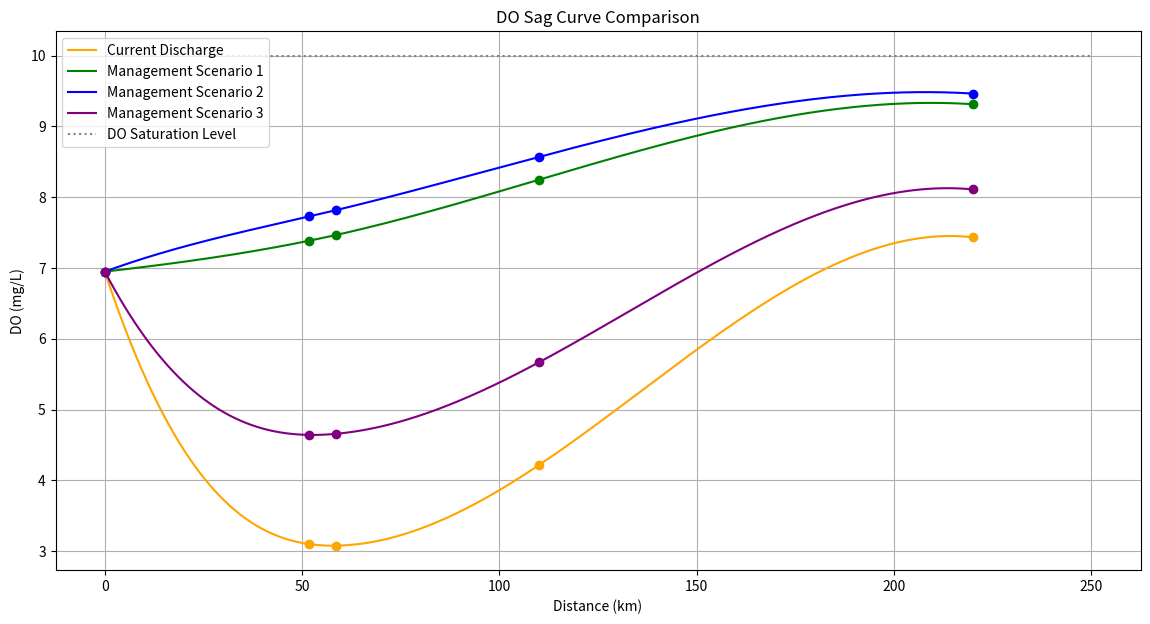

This figure's Python source:
import numpy as np
import matplotlib.pyplot as plt
from scipy.interpolate import make_interp_spline

# Current Discharge Condition
DO_concentrations_current = np.array([6.94918, 3.1, 3.077933, 4.215, 7.434])  # DO in mg/L
distances_km_current = np.array([0, 51.735, 58.512, 110, 220])  # Distance in km

# Management Scenario 1
DO_concentrations_scenario1 = np.array([6.949180328, 7.385, 7.4656, 8.247, 9.314])  # DO in mg/L
distances_km_scenario1 = np.array([0, 51.735, 58.512, 110, 220])  # Distance in km

# Management Scenario 2
DO_concentrations_scenario2 = np.array([6.949180328, 7.7281, 7.8168, 8.5697, 9.4644])  # DO in mg/L
distances_km_scenario2 = np.array([0, 51.735, 58.512, 110, 220])  # Distance in km

# Management Scenario 3
DO_concentrations_scenario3 = np.array([6.94918, 4.6422, 4.6573, 5.667, 8.1104])  # DO in mg/L
distances_km_scenario3 = np.array([0, 51.735, 58.512, 110, 220])  # Distance in km

# Given DO saturation level
DO_sat = 10  # DO saturation in mg/L

# Plotting the DO Sag Curve
plt.figure(figsize=(14, 7))

# Interpolation and plotting for each scenario
for scenario, DO_concentrations, distances_km, color, label in zip(
        ["Current Discharge", "Management Scenario 1", "Management Scenario 2", "Management Scenario 3"],
        [DO_concentrations_current, DO_concentrations_scenario1, DO_concentrations_scenario2,
         DO_concentrations_scenario3],
        [distances_km_current, distances_km_scenario1, distances_km_scenario2, distances_km_scenario3],
        ['orange', 'green', 'blue', 'purple'],
        ['Current Discharge', 'Management Scenario 1', 'Management Scenario 2', 'Management Scenario 3']
):
    # Fit a spline curve to the data
    spl = make_interp_spline(distances_km, DO_concentrations, k=3)
    smooth_dist = np.linspace(distances_km.min(), distances_km.max(), 500)
    smooth_DO = spl(smooth_dist)

    # Plot the smoothed DO data points for each scenario
    plt.plot(smooth_dist, smooth_DO, label=label, linestyle='-', color=color)

    # Plot the original DO data points for each scenario
    plt.plot(distances_km, DO_concentrations, 'o', color=color)

# Plot the DO saturation line
plt.hlines(y=DO_sat, xmin=0, xmax=250, colors='grey', linestyles='dotted', label='DO Saturation Level')

# Labels and title
plt.title('DO Sag Curve Comparison')
plt.xlabel('Distance (km)')
plt.ylabel('DO (mg/L)')
plt.legend()
plt.grid(True)

# Show the plot
plt.show()
